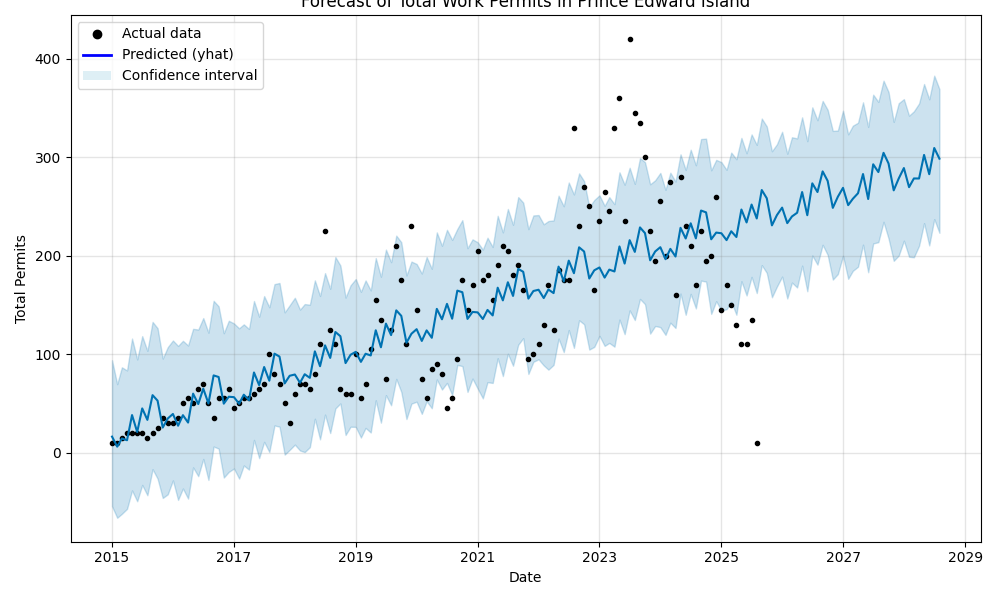

Data behind this chart, as committed beside it:
ds, yhat, yhat_lower, yhat_upper
2015-01-01, 16.25, -54.44, 93.84
2015-02-01, 6.074, -66.14, 69.52
2015-03-01, 14.31, -62.15, 86.62
2015-04-01, 12.58, -57.1, 83.46
2015-05-01, 38.14, -38.38, 115.8
2015-06-01, 20.9, -49.39, 94.59
2015-07-01, 44.89, -32.81, 118.3
2015-08-01, 33.26, -43.27, 103.3
2015-09-01, 58.36, -16.77, 132.7
2015-10-01, 52.8, -26.38, 126.4
2015-11-01, 25.45, -46.05, 95.47
2015-12-01, 34.63, -42.34, 107
2016-01-01, 39.25, -28.21, 113.9
2016-02-01, 27.32, -48.01, 108.3
2016-03-01, 38.04, -36.43, 113.5
2016-04-01, 30.51, -46.71, 108.8
2016-05-01, 59.88, -14.99, 125.7
2016-06-01, 49.3, -23.9, 125
2016-07-01, 64.95, -6.433, 136.6
2016-08-01, 49.88, -27.75, 121.7
2016-09-01, 78.4, 6.201, 154.1
2016-10-01, 76.79, 4.086, 148.5
2016-11-01, 49.71, -25.32, 121.2
2016-12-01, 56.76, -19.59, 133.9
2017-01-01, 56.32, -16.14, 131.2
2017-02-01, 49.6, -26.39, 126.2
2017-03-01, 58.81, -13.02, 130.2
2017-04-01, 53.22, -17.27, 125.6
2017-05-01, 81.37, 12.93, 154
2017-06-01, 68.51, -5.609, 138
2017-07-01, 86.9, 10.95, 159
2017-08-01, 73.02, 0.6101, 147.6
2017-09-01, 100.5, 27.6, 171.1
2017-10-01, 97.52, 26.32, 172.3
2017-11-01, 70.3, -2.021, 142.4
2017-12-01, 78.04, 2.774, 149.6
2018-01-01, 79.32, 8.13, 157.2
2018-02-01, 70.88, 2.176, 145.2
2018-03-01, 79.59, 0.5523, 150.8
2018-04-01, 75.94, 5.536, 150.2
2018-05-01, 102.8, 34.43, 174.9
2018-06-01, 87.74, 13.47, 159.1
2018-07-01, 108.9, 38.61, 182.3
2018-08-01, 96.17, 19.85, 166.4
2018-09-01, 122.5, 44.85, 198.5
2018-10-01, 118.2, 49.93, 190
2018-11-01, 90.91, 17.9, 157.4
2018-12-01, 99.35, 26.27, 169.9
2019-01-01, 102.3, 26.15, 176.3
2019-02-01, 92.15, 15.31, 163.3
2019-03-01, 100.4, 25.08, 174.8
2019-04-01, 98.66, 20.42, 164.7
2019-05-01, 124.2, 53.2, 197.5
2019-06-01, 107, 30.4, 178.6
2019-07-01, 131, 58.37, 206.2
2019-08-01, 119.3, 48.08, 193.4
2019-09-01, 144.4, 74.84, 220.3
2019-10-01, 138.9, 61.67, 213.6
2019-11-01, 111.5, 34.09, 179.8
2019-12-01, 120.7, 49.76, 194
... 104 more rows
